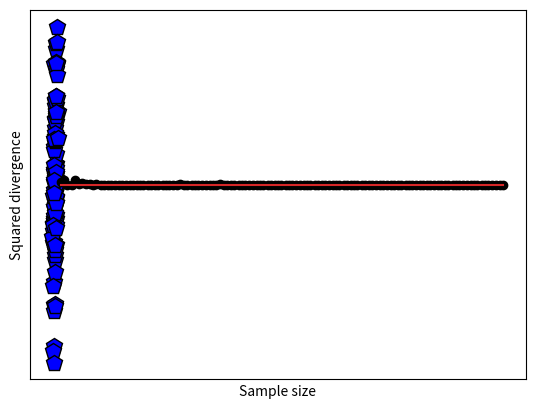

This figure's Python source:
#!/usr/bin/env python
# coding: utf-8

# # COURSE: Master statistics and machine learning: Intuition, Math, code
# ##### COURSE URL: udemy.com/course/statsml_x/?couponCode=202304 
# ## SECTION: Correlation
# ### VIDEO: Simulate data with specified correlation
# [redacted]

# In[ ]:


# import libraries
import matplotlib.pyplot as plt
import numpy as np


# In[ ]:


## simulate data

# data simulation parameters
N = 100  # number of samples
r = .6   # desired correlation coefficient

# start with random numbers
x = np.random.randn(N)
y = np.random.randn(N)

# impose the correlation on y
y = x*r + y*np.sqrt(1-r**2)

# plot the data
plt.plot(x,y,'kp',markerfacecolor='b',markersize=12)
plt.xlabel('Variable X')
plt.ylabel('Variable Y')
plt.xticks([])
plt.yticks([])
plt.show()


# In[ ]:


## compute the empirical correlation

empR = np.corrcoef(x,y)

print('Desired r=%g, empirical r=%g'%(r,empR[0,1]))


# In[ ]:


## Test the errors as a function of N

# range of sample sizes
Ns = np.round( np.linspace(5,400,123) ).astype(int)

# theoretical correlation coefficient (fixed)
r = .6

# initialize
corrs = np.zeros(len(Ns))

# run the experiment!
for ni in range(len(Ns)):
    x = np.random.randn(Ns[ni])
    y = x*r + np.random.randn(Ns[ni])*np.sqrt(1-r**2)
    corrs[ni] = (r-np.corrcoef(x,y)[0,1])**2
    

plt.stem(Ns,corrs,'ko-')
plt.xlabel('Sample size')
plt.ylabel('Squared divergence')
plt.show()

